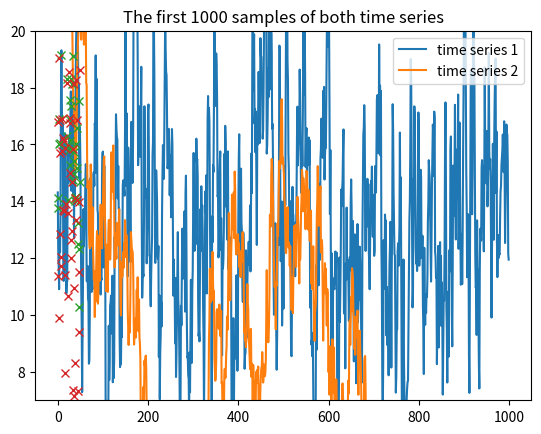

Recreate this plot in Python. (Note: this script raises an exception after producing the figure.)
# generate simulation data using AR(1) processes

print("Generating data sets for the tutorial ...\n")

import numpy as np
import matplotlib.pyplot as plt

np.random.seed(43)

def ar_1_process(n_samples, c, phi, eps):
    ys = np.zeros(n_samples)
    if abs(phi) >= 1:
        raise ValueError("abs(phi) must be lower than 1.")
    # draw initial value from normal distribution with known mean and variance
    ys[0] = np.random.normal(loc=c/(1-phi),scale=np.sqrt(eps**2/(1-phi**2)))
    for i in range(1,n_samples):
        ys[i] = c + phi*ys[i-1] + np.random.normal(loc=0.,scale=eps)
    return ys

N_SAMPLES = 100000

C_1 = 2.0
PHI_1 = 0.85
EPS_1 = 2.0
time_series_1 = ar_1_process(N_SAMPLES, C_1, PHI_1, EPS_1)

C_2 = 0.05
PHI_2 = 0.995
EPS_2 = 1.0
time_series_2 = ar_1_process(N_SAMPLES, C_2, PHI_2, EPS_2)


plt.title("The first 1000 samples of both time series")
plt.plot(time_series_1[0:1000], label="time series 1")
plt.plot(time_series_2[0:1000], label="time series 2")
plt.legend()
plt.show()

print("Done.")

plt.plot(time_series_1[1000:1050],"x")
plt.ylim((7,20))
plt.show()

plt.plot(time_series_1[2000:42000:800],"x")
plt.ylim((7,20))
plt.show()

BIN_SIZE = 2000





print("Best guess for measured quantity:",avg)
print("Standard error of the mean:",sem)





from scipy.optimize import curve_fit

# only fit to the first couple of SEMs
CUTOFF = 600

# sizes of the corresponding bins
sizes = np.arange(3,3+CUTOFF,dtype=int)

def fit_fn(x,a,b,c):
    return -np.exp(-a*x)*b+c

fit_params, _ = curve_fit(fit_fn,sizes,sems[:CUTOFF], (0.05,1,0.5))

fit_sems = fit_fn(sizes,*fit_params)

plt.plot(sizes,sems[:CUTOFF], "x")
plt.plot(sizes,fit_sems,"-")
plt.xscale("log")
plt.show()

print("Final Standard Error of the Mean: {:.3f}".format(fit_params[2]))

sizes = np.arange(3,5001,dtype=int)
sems = np.zeros(5001-3,dtype=float)
for s in range(len(sizes)):
    sems[s] = do_binning_analysis(time_series_2,sizes[s])

plt.plot(sizes,sems, "x")
plt.xscale("log")
plt.show()